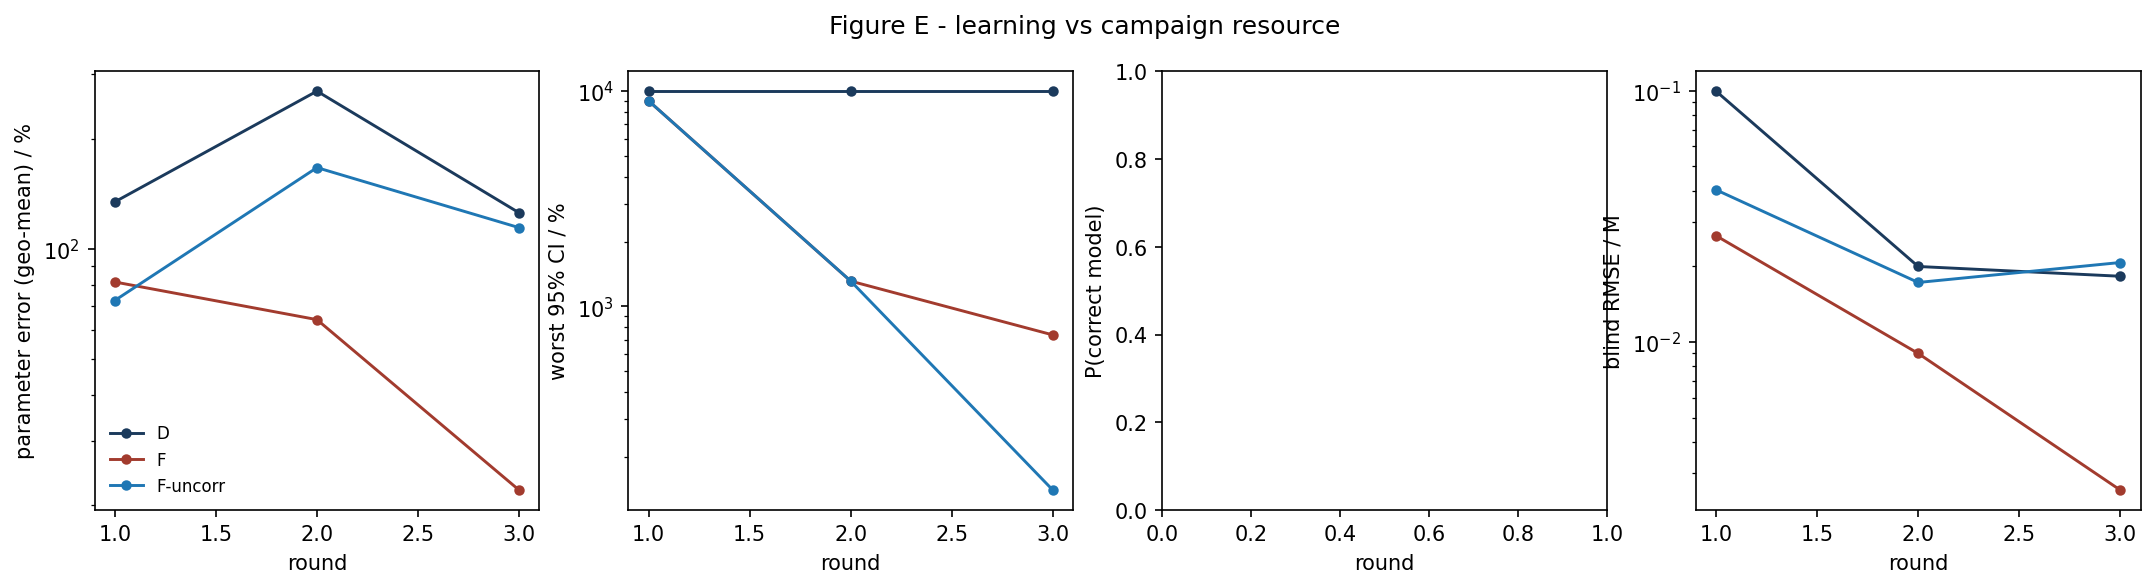

Values plotted in this chart, from the file beside it:
strategy, round, param_err_pct, max_rel_ci_pct, p_correct, blind_rmse_M
D, 1, 134.6, 10000, nan, 0.09957
D, 2, 270.1, 10000, nan, 0.01996
D, 3, 125.7, 10000, nan, 0.01825
F, 1, 81.34, 9020, nan, 0.02647
F, 2, 64.19, 1311, nan, 0.009
F, 3, 21.97, 737.2, nan, 0.002571
F-uncorr, 1, 72.4, 9020, nan, 0.04031
F-uncorr, 2, 167, 1312, nan, 0.01724
F-uncorr, 3, 114.4, 140.2, nan, 0.0207
